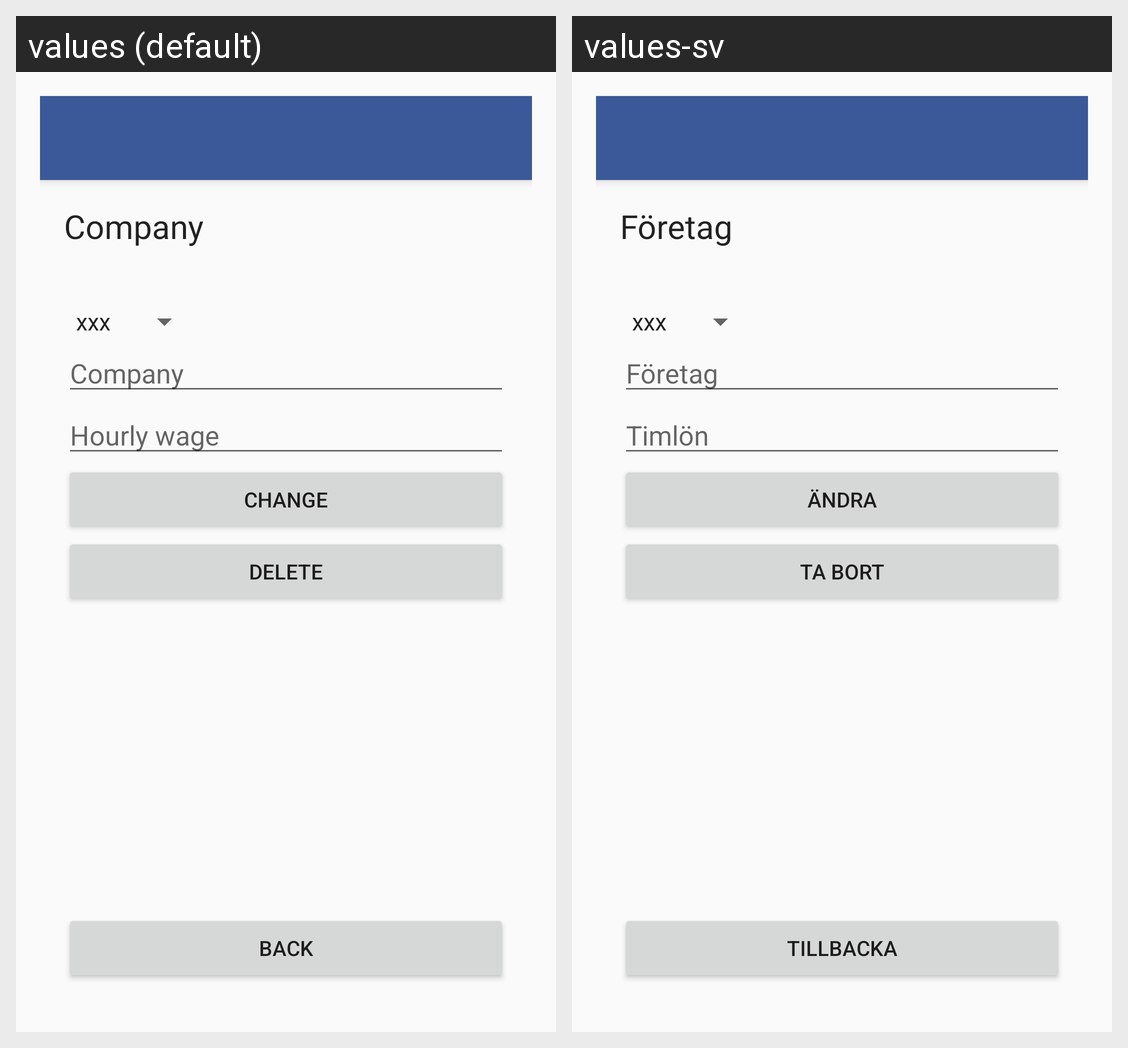

The same Android screen rendered under two of its app's locales, left to right. List the strings drawn on it with the default value and each locale's translation.
Android screen res/layout/fragment_change_or_remove_company.xml rendered under 2 locales, left to right: values (default), values-sv. Device: Nexus 5 (rendered at 1080×1920; each locale shown at half size, 540×960, under a caption strip naming it); theme AppTheme.
Strings drawn on this screen, with the default value and each locale's value (text and hints the layout hard-codes, and strings that could not be matched under every locale, appear in the picture but are not listed):

txt_company
  values: Company
  values-sv: Företag

et_company_hint
  values: Company
  values-sv: Företag

et_hourly_wage_hint
  values: Hourly wage
  values-sv: Timlön

change
  values: CHANGE
  values-sv: Ändra

delete
  values: DELETE
  values-sv: Ta bort

back
  values: BACK
  values-sv: Tillbacka
